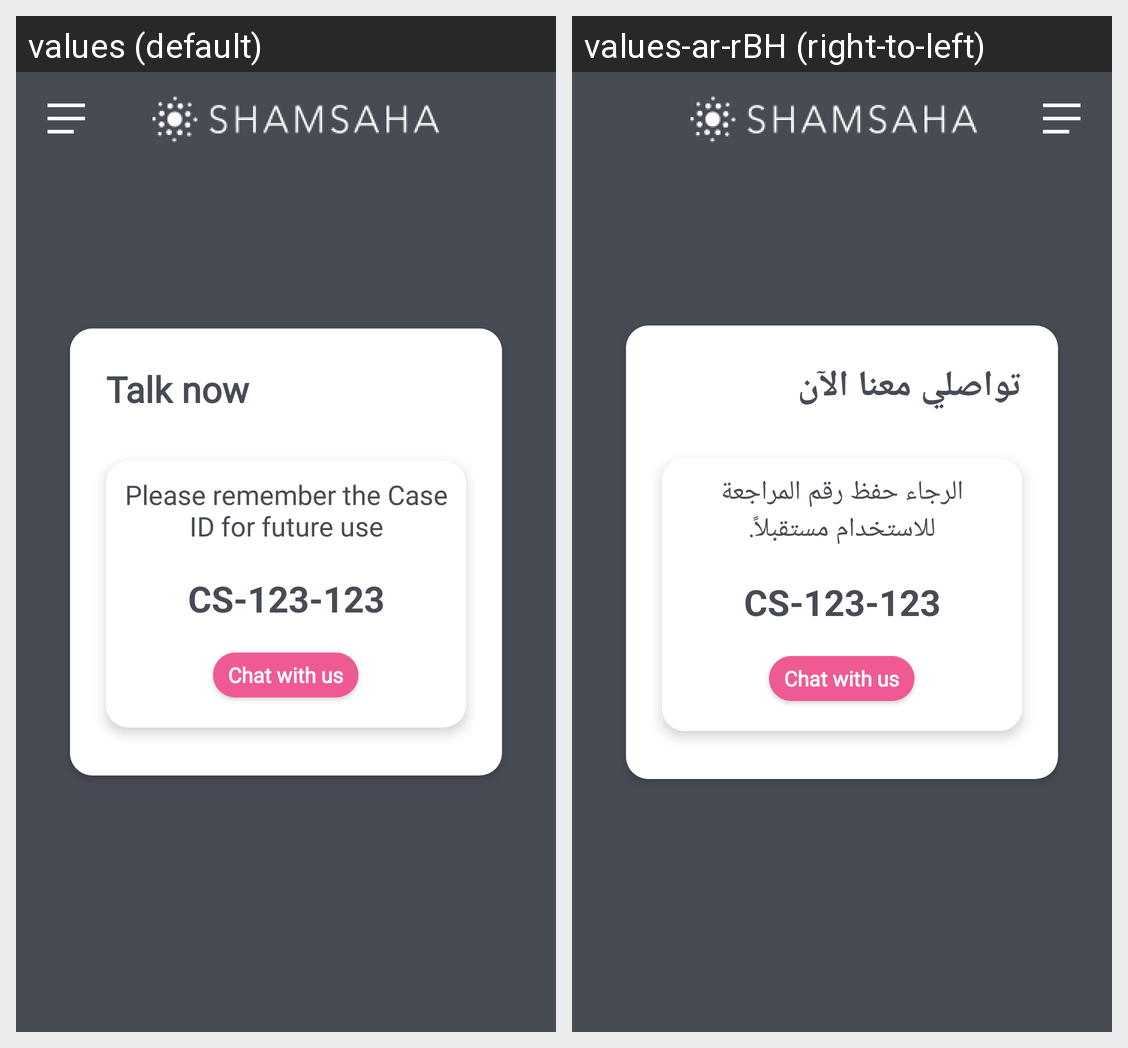

This grid shows one Android layout under two languages. Give, for every string resource on the screen, its name, the default text and each shown locale's text.
Android screen res/layout/container_chat_case_id.xml rendered under 2 locales, left to right: values (default), values-ar-rBH (right-to-left). Device: Nexus 5 (rendered at 1080×1920; each locale shown at half size, 540×960, under a caption strip naming it); theme AppTheme.
Strings drawn on this screen, with the default value and each locale's value (text and hints the layout hard-codes, and strings that could not be matched under every locale, appear in the picture but are not listed):

talk_now
  values: Talk now
  values-ar-rBH: تواصلي معنا الآن

please_remember_the_case_id_for_future_use
  values: Please remember the Case ID for future use
  values-ar-rBH: الرجاء حفظ رقم المراجعة للاستخدام مستقبلاً.
